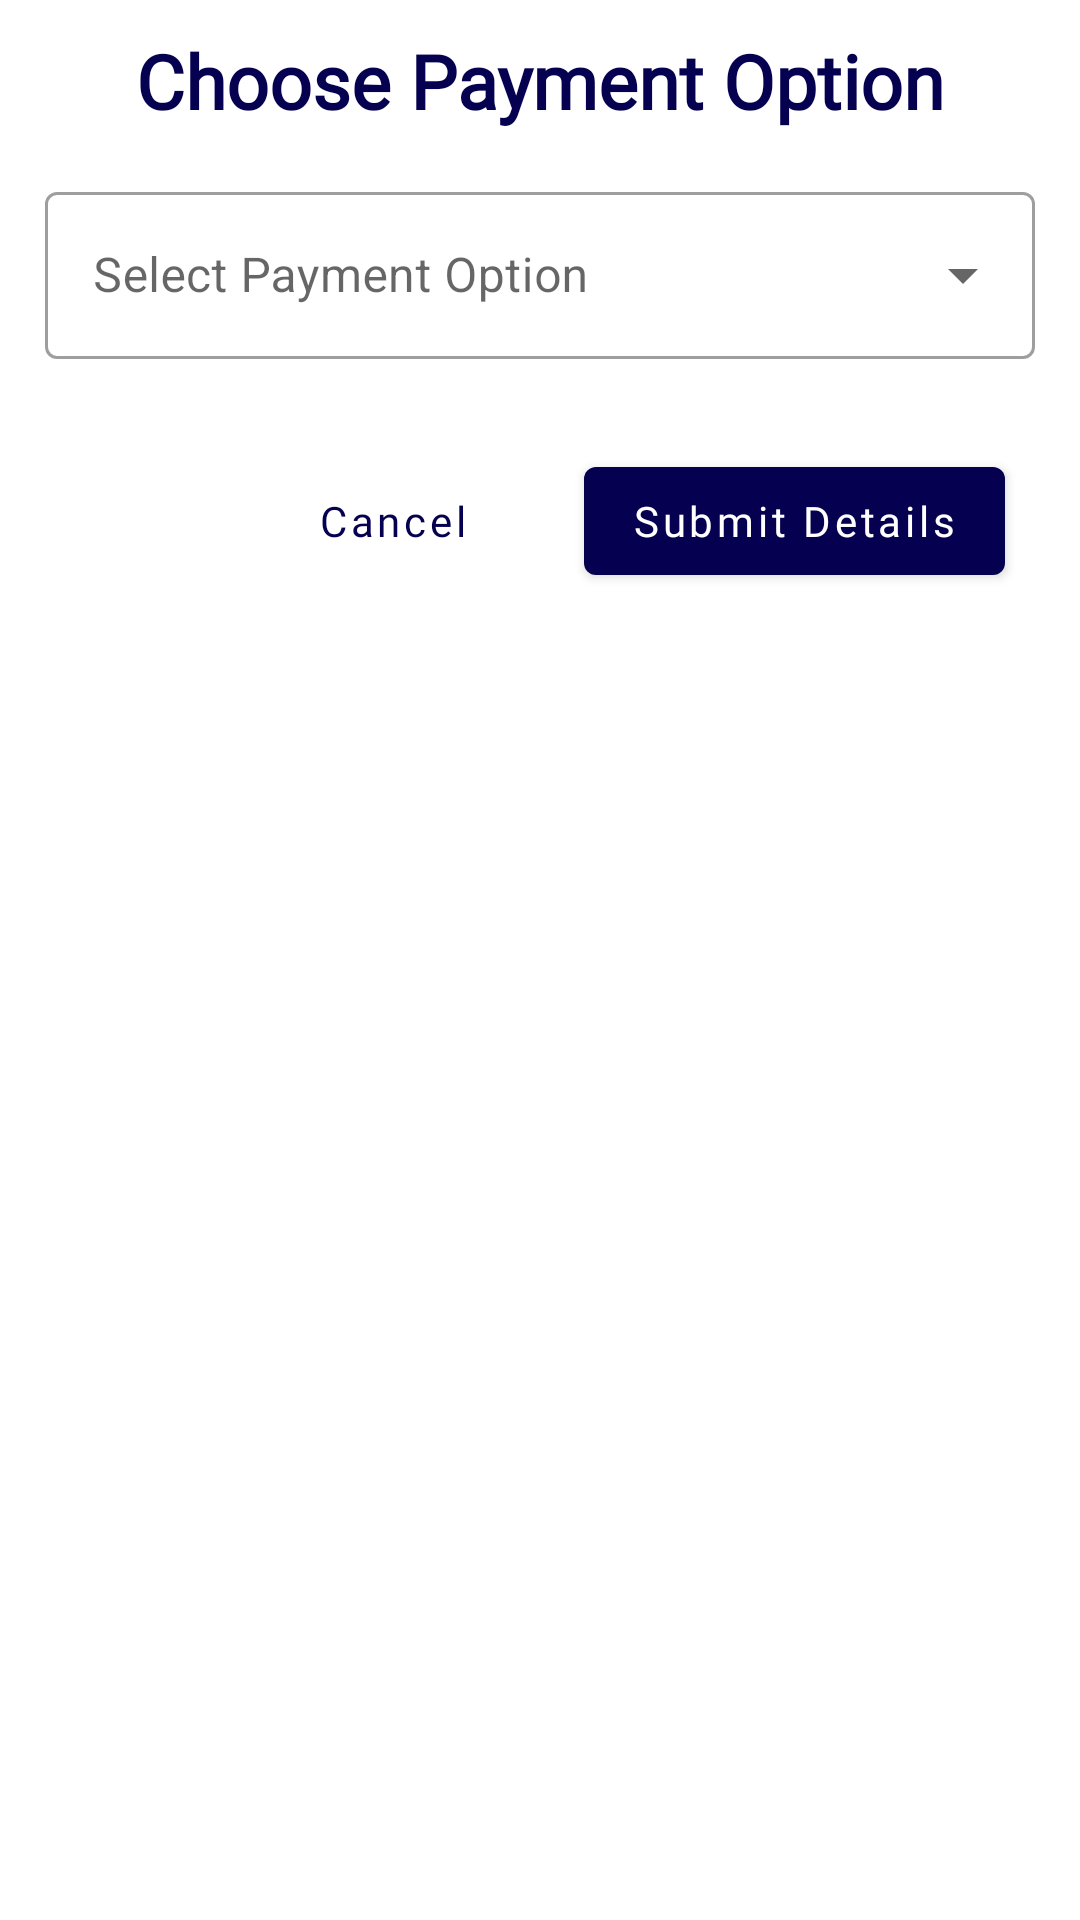

Android layout source for this screen:
<!-- AndroidManifest.xml: application theme AppTheme -->
<!-- res/layout/fragment_payment_option.xml -->
<?xml version="1.0" encoding="utf-8"?>
<androidx.coordinatorlayout.widget.CoordinatorLayout
    xmlns:android="http://schemas.android.com/apk/res/android"
    xmlns:app="http://schemas.android.com/apk/res-auto"
    android:orientation="vertical" android:layout_width="match_parent"
    android:layout_height="match_parent">

    <ScrollView
        android:layout_width="match_parent"
        android:layout_height="match_parent">

        <LinearLayout
            android:layout_width="match_parent"
            android:layout_height="wrap_content"
            android:orientation="vertical" >

            <LinearLayout
                android:layout_width="match_parent"
                android:layout_height="wrap_content"
                android:orientation="vertical">

                <com.google.android.material.textview.MaterialTextView
                    android:id="@+id/frag_mtv_headline"
                    android:layout_width="match_parent"
                    android:layout_height="wrap_content"
                    android:layout_marginTop="10dp"
                    android:fontFamily="@font/advent_pro_medium"
                    android:gravity="center_horizontal|center_vertical"
                    android:text="Choose Payment Option"
                    android:textColor="@color/colorPrimary"
                    android:textSize="25sp"
                    android:textStyle="bold" />

                <com.google.android.material.textfield.TextInputLayout
                    android:id="@+id/input_payment_option"
                    style="@style/Widget.MaterialComponents.TextInputLayout.OutlinedBox.ExposedDropdownMenu"
                    android:layout_width="match_parent"
                    android:layout_height="wrap_content"
                    android:layout_margin="15dp"
                    android:hint="Select Payment Option">

                    <AutoCompleteTextView
                        android:id="@+id/atv_payment_option"
                        android:layout_width="match_parent"
                        android:layout_height="wrap_content"
                        android:focusable="false" />
                </com.google.android.material.textfield.TextInputLayout>

                <com.google.android.material.textfield.TextInputLayout
                    android:id="@+id/input_bg_card_number"
                    style="@style/Widget.MaterialComponents.TextInputLayout.OutlinedBox"
                    android:layout_width="match_parent"
                    android:layout_height="wrap_content"
                    android:layout_margin="15dp"
                    android:hint="Enter BG Prepaid Card Number"
                    android:visibility="gone">

                    <com.google.android.material.textfield.TextInputEditText
                        android:id="@+id/edit_bg_card_number"
                        android:layout_width="match_parent"
                        android:layout_height="wrap_content" />
                </com.google.android.material.textfield.TextInputLayout>

                <com.google.android.material.textfield.TextInputLayout
                    android:id="@+id/input_bank_name"
                    style="@style/Widget.MaterialComponents.TextInputLayout.OutlinedBox.ExposedDropdownMenu"
                    android:layout_width="match_parent"
                    android:layout_height="wrap_content"
                    android:layout_margin="15dp"
                    android:hint="Select Bank Name"
                    android:visibility="gone">

                    <AutoCompleteTextView
                        android:id="@+id/atv_bank_name"
                        android:layout_width="match_parent"
                        android:layout_height="wrap_content"
                        android:focusable="false" />
                </com.google.android.material.textfield.TextInputLayout>

                <com.google.android.material.textfield.TextInputLayout
                    android:id="@+id/input_account_number"
                    style="@style/Widget.MaterialComponents.TextInputLayout.OutlinedBox"
                    android:layout_width="match_parent"
                    android:layout_height="wrap_content"
                    android:layout_margin="15dp"
                    android:hint="Enter Account Number"
                    android:visibility="gone">

                    <com.google.android.material.textfield.TextInputEditText
                        android:id="@+id/edit_account_number"
                        android:layout_width="match_parent"
                        android:layout_height="wrap_content"
                        android:inputType="number" />
                </com.google.android.material.textfield.TextInputLayout>

                <com.google.android.material.textfield.TextInputLayout
                    android:id="@+id/input_account_name"
                    style="@style/Widget.MaterialComponents.TextInputLayout.OutlinedBox"
                    android:layout_width="match_parent"
                    android:layout_height="wrap_content"
                    android:layout_margin="15dp"
                    android:hint="Enter Account Name"
                    android:visibility="gone">

                    <com.google.android.material.textfield.TextInputEditText
                        android:id="@+id/edit_account_name"
                        android:layout_width="match_parent"
                        android:layout_height="wrap_content" />
                </com.google.android.material.textfield.TextInputLayout>

                <RelativeLayout
                    android:layout_width="match_parent"
                    android:layout_height="wrap_content"
                    android:layout_margin="15dp">

                    <com.google.android.material.button.MaterialButton
                        android:id="@+id/btn_submit_payment_option"
                        android:layout_width="wrap_content"
                        android:layout_height="wrap_content"
                        android:layout_alignParentEnd="true"
                        android:layout_marginLeft="10dp"
                        android:layout_marginRight="10dp"
                        android:fontFamily="@font/advent_pro_medium"
                        android:text="Submit Details"
                        android:textAllCaps="false" />

                    <com.google.android.material.button.MaterialButton
                        android:id="@+id/btn_cancel_payment_option"
                        style="@style/Widget.MaterialComponents.Button.TextButton"
                        android:layout_width="wrap_content"
                        android:layout_height="wrap_content"
                        android:layout_marginLeft="10dp"
                        android:layout_marginRight="10dp"
                        android:layout_toLeftOf="@id/btn_submit_payment_option"
                        android:fontFamily="@font/advent_pro_medium"
                        android:text="Cancel"
                        android:textAllCaps="false" />

                </RelativeLayout>


            </LinearLayout>
        </LinearLayout>
    </ScrollView>

</androidx.coordinatorlayout.widget.CoordinatorLayout>
<!-- resources referenced by this layout -->
<resources>
  <color name="colorPrimary">#050150</color>
  <style name="AppTheme" parent="Theme.MaterialComponents.Light.DarkActionBar">
          
          <item name="colorPrimary">@color/colorPrimary</item>
          <item name="colorPrimaryDark">@color/colorPrimaryDark</item>
          <item name="colorAccent">@color/colorAccent</item>
      </style>
  <color name="colorPrimaryDark">#00574B</color>
  <color name="colorAccent">#D81B60</color>
</resources>
